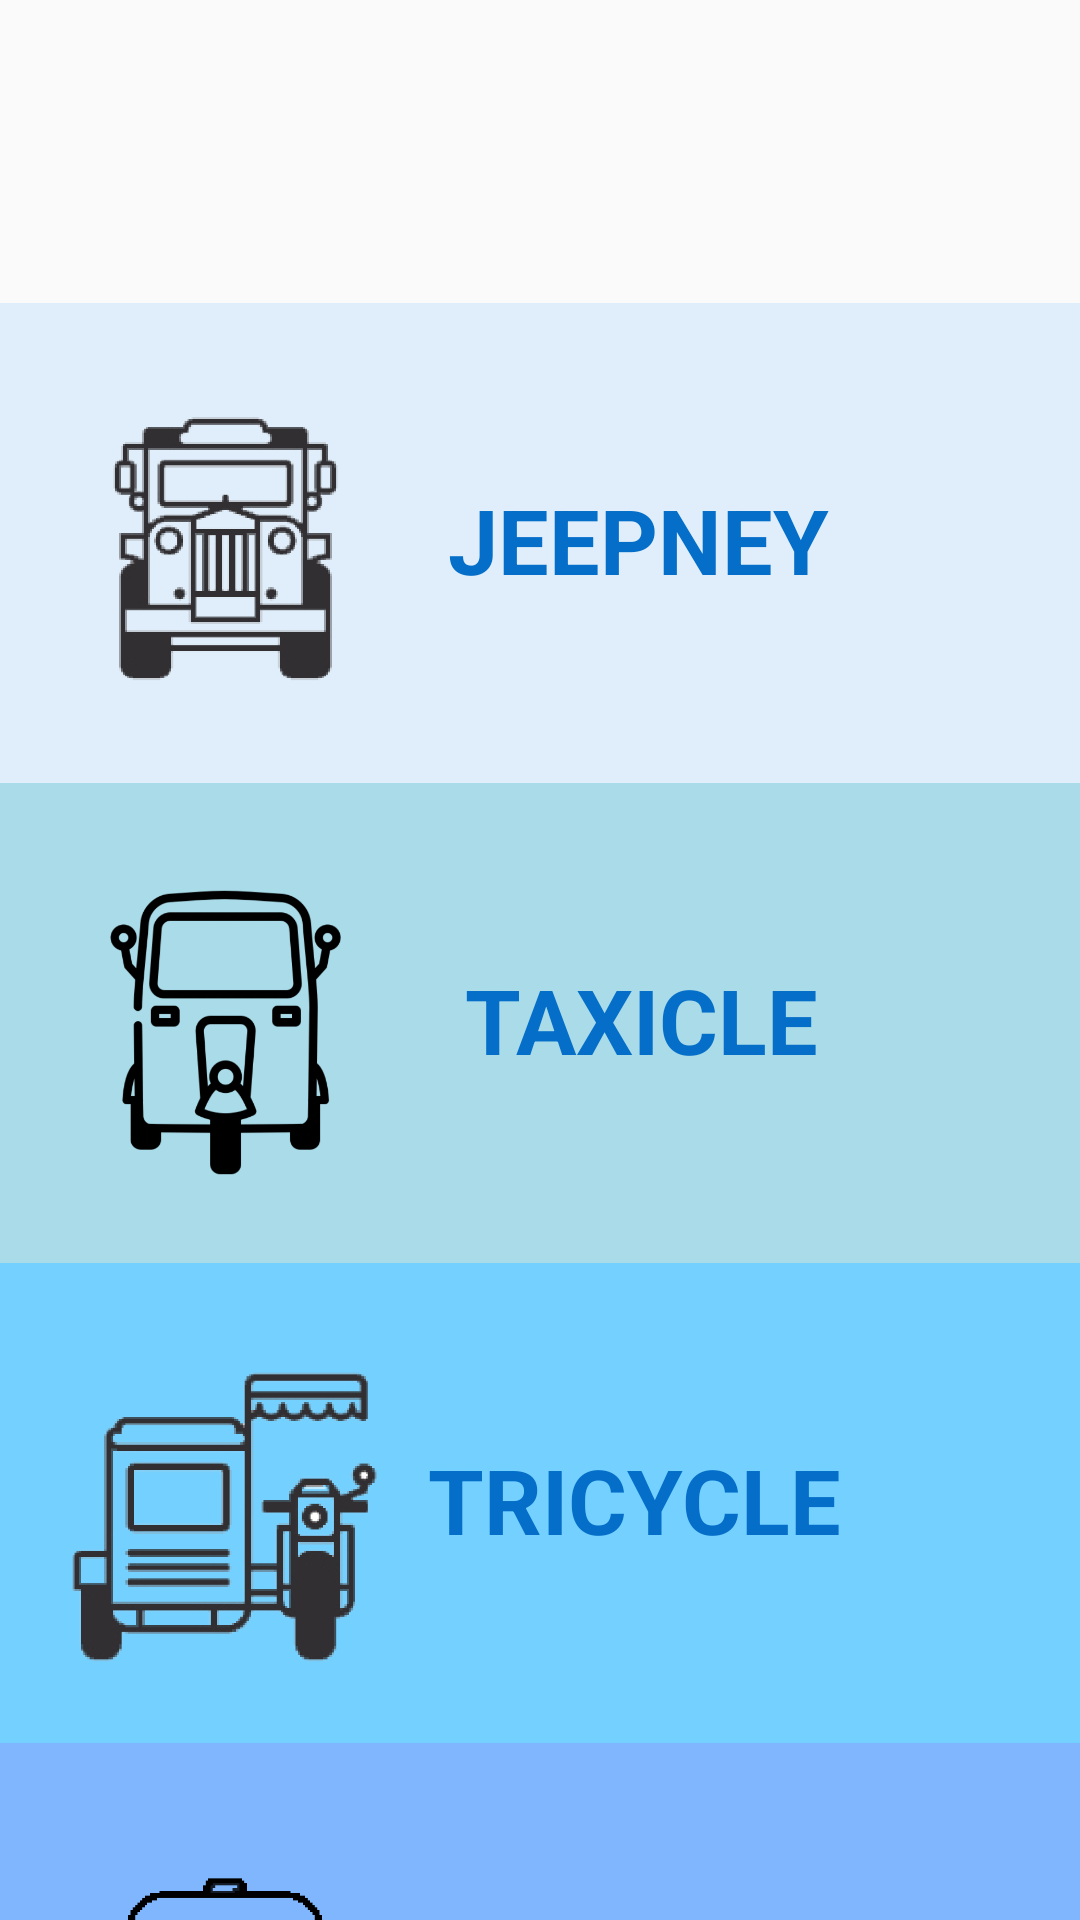

Write the Android layout XML for this screen, with the resource values it uses.
<!-- AndroidManifest.xml: application theme AppTheme -->
<!-- res/layout/vehicle_fragment.xml -->
<?xml version="1.0" encoding="utf-8"?>
<LinearLayout
    android:layout_width="match_parent"
    android:layout_height="match_parent"
    xmlns:android="http://schemas.android.com/apk/res/android"
    xmlns:app="http://schemas.android.com/apk/res-auto"
    xmlns:tools="http://schemas.android.com/tools"
    android:orientation="vertical">

    <View
        android:layout_width="match_parent"
        android:layout_height="100dp"
        android:visibility="invisible"
        app:layout_constraintHorizontal_bias="0.0"
        tools:ignore="MissingConstraints" />

    <androidx.core.widget.NestedScrollView
        android:layout_width="match_parent"
        android:layout_height="wrap_content"
        android:fillViewport="true"
        app:layout_constraintBottom_toBottomOf="parent"
        app:layout_constraintEnd_toEndOf="parent"
        app:layout_constraintTop_toBottomOf="@+id/header_space"
        app:layout_constraintVertical_bias="0.0">

        <androidx.constraintlayout.widget.ConstraintLayout
            android:layout_width="match_parent"
            android:layout_height="wrap_content"
            android:orientation="vertical">

            <View
                android:id="@+id/header_void"
                android:layout_width="match_parent"
                android:layout_height="1dp"
                app:layout_constraintHorizontal_bias="0.0"
                tools:ignore="MissingConstraints" />

            <View
                android:id="@+id/jeep_field"
                android:layout_width="match_parent"
                android:layout_height="160dp"
                android:background="@color/layout_jeep"
                app:layout_constraintBottom_toBottomOf="parent"
                app:layout_constraintEnd_toEndOf="parent"
                app:layout_constraintHorizontal_bias="0.0"
                app:layout_constraintStart_toStartOf="parent"
                app:layout_constraintTop_toBottomOf="@+id/header_void"
                app:layout_constraintVertical_bias="0.0" />

            <View
                android:id="@+id/taxicle_field"
                android:layout_width="match_parent"
                android:layout_height="160dp"
                android:background="@color/layout_taxicle"
                app:layout_constraintBottom_toBottomOf="parent"
                app:layout_constraintEnd_toEndOf="parent"
                app:layout_constraintHorizontal_bias="0.0"
                app:layout_constraintStart_toStartOf="parent"
                app:layout_constraintTop_toBottomOf="@+id/jeep_field"
                app:layout_constraintVertical_bias="0.0" />

            <View
                android:id="@+id/tricycle_field"
                android:layout_width="match_parent"
                android:layout_height="160dp"
                android:background="@color/layout_tricycle"
                app:layout_constraintBottom_toBottomOf="parent"
                app:layout_constraintEnd_toEndOf="parent"
                app:layout_constraintHorizontal_bias="0.0"
                app:layout_constraintStart_toStartOf="parent"
                app:layout_constraintTop_toBottomOf="@+id/taxicle_field"
                app:layout_constraintVertical_bias="0.0" />

            <View
                android:id="@+id/taxi_field"
                android:layout_width="match_parent"
                android:layout_height="160dp"
                android:background="@color/layout_taxi"
                app:layout_constraintBottom_toBottomOf="parent"
                app:layout_constraintEnd_toEndOf="parent"
                app:layout_constraintHorizontal_bias="0.0"
                app:layout_constraintStart_toStartOf="parent"
                app:layout_constraintTop_toBottomOf="@+id/tricycle_field"
                app:layout_constraintVertical_bias="0.0" />


            <ImageView
                android:id="@+id/jeep_image"
                android:layout_width="145dp"
                android:layout_height="151dp"
                android:layout_marginStart="28dp"
                android:layout_marginTop="6dp"
                android:layout_marginEnd="238dp"
                app:layout_constraintBottom_toBottomOf="@+id/jeep_field"
                app:layout_constraintEnd_toEndOf="@+id/jeep_field"
                app:layout_constraintStart_toStartOf="@+id/jeep_field"
                app:layout_constraintTop_toTopOf="@+id/jeep_field"
                app:srcCompat="@drawable/jeepney_ico" />

            <ImageView
                android:id="@+id/taxicle_image"
                android:layout_width="102dp"
                android:layout_height="107dp"
                android:layout_marginStart="28dp"
                android:layout_marginTop="6dp"
                android:layout_marginEnd="238dp"
                app:layout_constraintBottom_toBottomOf="@+id/taxicle_field"
                app:layout_constraintEnd_toEndOf="@+id/taxicle_field"
                app:layout_constraintStart_toStartOf="@+id/taxicle_field"
                app:layout_constraintTop_toTopOf="@+id/taxicle_field"
                app:srcCompat="@drawable/taxicle_ico" />

            <ImageView
                android:id="@+id/tricycle_image"
                android:layout_width="145dp"
                android:layout_height="151dp"
                android:layout_marginStart="28dp"
                android:layout_marginTop="6dp"
                android:layout_marginEnd="238dp"
                app:layout_constraintBottom_toBottomOf="@+id/tricycle_field"
                app:layout_constraintEnd_toEndOf="@+id/tricycle_field"
                app:layout_constraintStart_toStartOf="@+id/tricycle_field"
                app:layout_constraintTop_toTopOf="@+id/tricycle_field"
                app:srcCompat="@drawable/tricycle_ico" />

            <ImageView
                android:id="@+id/taxi_image"
                android:layout_width="102dp"
                android:layout_height="107dp"
                android:layout_marginStart="28dp"
                android:layout_marginTop="6dp"
                android:layout_marginEnd="238dp"
                app:layout_constraintBottom_toBottomOf="@+id/taxi_field"
                app:layout_constraintEnd_toEndOf="@+id/taxi_field"
                app:layout_constraintStart_toStartOf="@+id/taxi_field"
                app:layout_constraintTop_toTopOf="@+id/taxi_field"
                app:srcCompat="@drawable/taxi_ico" />

            <TextView
                android:id="@+id/textView5"
                android:layout_width="wrap_content"
                android:layout_height="wrap_content"
                android:text="JEEPNEY"
                android:textColor="@color/bluetext"
                android:textSize="30sp"
                android:textStyle="bold"
                app:layout_constraintBottom_toBottomOf="@+id/jeep_field"
                app:layout_constraintEnd_toEndOf="@+id/jeep_field"
                app:layout_constraintHorizontal_bias="0.641"
                app:layout_constraintStart_toStartOf="@+id/jeep_field"
                app:layout_constraintTop_toTopOf="@+id/jeep_field"
                app:layout_constraintVertical_bias="0.491" />

            <TextView
                android:id="@+id/textView6"
                android:layout_width="wrap_content"
                android:layout_height="wrap_content"
                android:text="TAXICLE"
                android:textColor="@color/bluetext"
                android:textSize="30sp"
                android:textStyle="bold"
                app:layout_constraintBottom_toBottomOf="@+id/taxicle_field"
                app:layout_constraintEnd_toEndOf="@+id/taxicle_field"
                app:layout_constraintHorizontal_bias="0.641"
                app:layout_constraintStart_toStartOf="@+id/taxicle_field"
                app:layout_constraintTop_toTopOf="@+id/taxicle_field"
                app:layout_constraintVertical_bias="0.491" />

            <TextView
                android:id="@+id/textView7"
                android:layout_width="wrap_content"
                android:layout_height="wrap_content"
                android:text="TRICYCLE"
                android:textColor="@color/bluetext"
                android:textSize="30sp"
                android:textStyle="bold"
                app:layout_constraintBottom_toBottomOf="@+id/tricycle_field"
                app:layout_constraintEnd_toEndOf="@+id/tricycle_field"
                app:layout_constraintHorizontal_bias="0.641"
                app:layout_constraintStart_toStartOf="@+id/tricycle_field"
                app:layout_constraintTop_toTopOf="@+id/tricycle_field"
                app:layout_constraintVertical_bias="0.491" />

            <TextView
                android:id="@+id/textView8"
                android:layout_width="wrap_content"
                android:layout_height="wrap_content"
                android:text="TAXI"
                android:textColor="@color/bluetext"
                android:textSize="30sp"
                android:textStyle="bold"
                app:layout_constraintBottom_toBottomOf="@+id/taxi_field"
                app:layout_constraintEnd_toEndOf="@+id/taxi_field"
                app:layout_constraintHorizontal_bias="0.641"
                app:layout_constraintStart_toStartOf="@+id/taxi_field"
                app:layout_constraintTop_toTopOf="@+id/taxi_field"
                app:layout_constraintVertical_bias="0.491" />


            <androidx.constraintlayout.widget.Group
                android:id="@+id/group_jeepney"
                android:layout_width="wrap_content"
                android:layout_height="wrap_content"
                app:constraint_referenced_ids="jeep_field,jeep_image,textView5" />

            <androidx.constraintlayout.widget.Group
                android:id="@+id/group_taxicle"
                android:layout_width="wrap_content"
                android:layout_height="wrap_content"
                app:constraint_referenced_ids="taxicle_image,textView6,taxicle_field" />

            <androidx.constraintlayout.widget.Group
                android:id="@+id/group_tricycle"
                android:layout_width="wrap_content"
                android:layout_height="wrap_content"
                app:constraint_referenced_ids="tricycle_field,tricycle_image,textView7" />

            <androidx.constraintlayout.widget.Group
                android:id="@+id/group_taxi"
                android:layout_width="wrap_content"
                android:layout_height="wrap_content"
                app:constraint_referenced_ids="taxi_image,taxi_field,textView8" />

        </androidx.constraintlayout.widget.ConstraintLayout>
    </androidx.core.widget.NestedScrollView>

    <View
        android:layout_width="match_parent"
        android:layout_height="200dp"
        android:background="@color/layout_taxi"
        app:layout_constraintHorizontal_bias="0.0"
        tools:ignore="MissingConstraints" />

</LinearLayout>
<!-- resources referenced by this layout -->
<resources>
  <color name="bluetext">#046EC8</color>
  <color name="layout_jeep">#DFEEFA</color>
  <color name="layout_taxi">#7FB6FD</color>
  <color name="layout_taxicle">#A9DBE8</color>
  <color name="layout_tricycle">#74D0FF</color>
  <!-- drawable jeepney_ico: png bitmap (drawable-hdpi, 38679 bytes) -->
  <!-- drawable taxi_ico: png bitmap (drawable-hdpi, 4236 bytes) -->
  <!-- drawable taxicle_ico: png bitmap (drawable-hdpi, 18453 bytes) -->
  <!-- drawable tricycle_ico: png bitmap (drawable-hdpi, 34852 bytes) -->
  <style name="AppTheme" parent="Theme.AppCompat.Light.NoActionBar">
          
          <item name="colorPrimary">@color/colorPrimary</item>
          <item name="colorPrimaryDark">@color/colorPrimaryDark</item>
          <item name="colorAccent">@color/colorAccent</item>
          <item name="android:actionBarSize">100dp</item>
  
      </style>
  <color name="colorPrimary">#2699FB</color>
  <color name="colorPrimaryDark">#3F51B5</color>
  <color name="colorAccent">#2699FB</color>
</resources>
